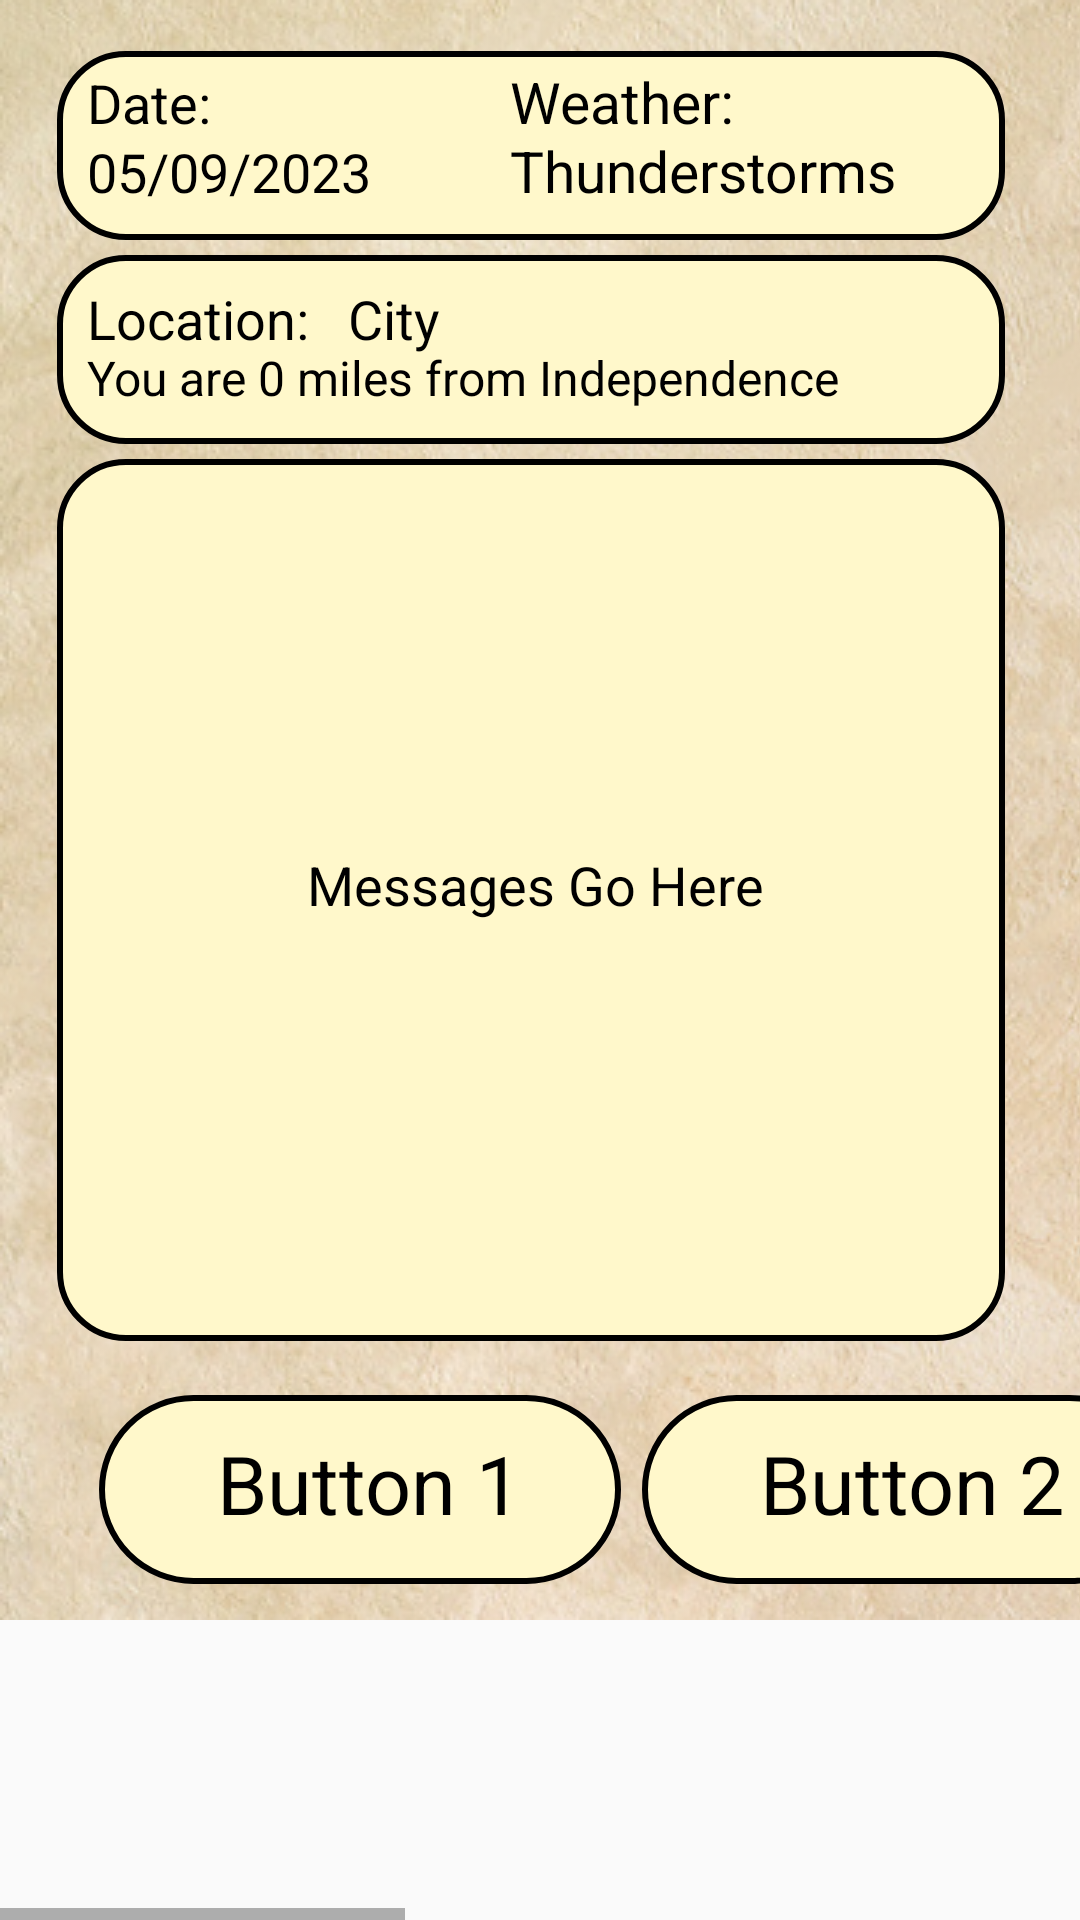

Layout XML and referenced resources for this Android screen:
<!-- AndroidManifest.xml: application theme AppTheme -->
<!-- res/layout/slide_16_9___2.xml -->
<HorizontalScrollView xmlns:android="http://schemas.android.com/apk/res/android" xmlns:tools="http://schemas.android.com/tools"
	android:layout_width="match_parent" android:layout_height="wrap_content" >
	
	<ScrollView android:id="@+id/slide_16_9___2" 
		android:layout_width="wrap_content" 
		android:layout_height="match_parent" >

		<RelativeLayout android:id="@+id/content_container" 
			android:layout_width="wrap_content" 
			android:layout_height="wrap_content" >



			<RelativeLayout android:id="@+id/page_slide_16_9___2_ek1"
				android:layout_marginTop="0dp"
				android:layout_marginStart="0dp"
				android:layout_width="wrap_content"
				android:layout_height="wrap_content"
				>

				<View   android:id="@+id/_bg__slide_16_9___2_ek2"
					android:background="@drawable/_bg__slide_16_9___2_ek2_shape"
					 android:layout_marginStart="0dp"
					android:layout_marginTop="0dp"
					android:layout_width="960dp"
					android:layout_height="540dp" />

				<ImageView android:id="@+id/rectangle_1"
					android:src="@drawable/rectangle_1"
					android:contentDescription="rectangle_1"
					 android:layout_marginStart="0dp"
					android:layout_marginTop="0dp"
					android:layout_width="960dp"
					android:layout_height="540dp" />


				<RelativeLayout android:id="@+id/frame_1"
					android:layout_marginTop="17dp"
					android:layout_marginStart="19dp"
					android:layout_width="wrap_content"
					android:layout_height="wrap_content"
					>

					<View   android:id="@+id/date_box"
						android:background="@drawable/date_box_shape"
						 android:layout_marginStart="0dp"
						android:layout_marginTop="0dp"
						android:layout_width="316dp"
						android:layout_height="63dp" />

					<TextView android:id="@+id/date_message"
						android:fontFamily="Inter"
						android:textSize="18sp"
						android:textColor="@color/date_message_color"
						android:layout_marginLeft="10dp"
						android:layout_marginTop="28dp"
						android:layout_width="136dp"
						android:layout_height="39dp"
						android:text="@string/date_message_string"
						 />

					<TextView android:id="@+id/date_"
						android:fontFamily="Inter"
						android:textSize="18sp"
						android:textColor="@color/date_message_color"
						android:layout_marginLeft="10dp"
						android:layout_marginTop="5dp"
						android:layout_width="136dp"
						android:layout_height="39dp"
						android:text="@string/date__string"
						 />

					<TextView android:id="@+id/weather_message"
						android:fontFamily="Inter"
						android:textSize="19sp"
						android:textColor="@color/date_message_color"
						android:layout_marginLeft="151dp"
						android:layout_marginTop="27dp"
						android:layout_width="185.5dp"
						android:layout_height="39.5dp"
						android:text="@string/weather_message_string"
						 />

					<TextView android:id="@+id/weather_"
						android:fontFamily="Inter"
						android:textSize="19sp"
						android:textColor="@color/date_message_color"
						android:layout_marginLeft="151dp"
						android:layout_marginTop="4dp"
						android:layout_width="185.5dp"
						android:layout_height="39.5dp"
						android:text="@string/weather__string"
						 />

				</RelativeLayout>


				<RelativeLayout android:id="@+id/frame_2"
					android:layout_marginTop="85dp"
					android:layout_marginStart="19dp"
					android:layout_width="wrap_content"
					android:layout_height="wrap_content"
					>

					<View   android:id="@+id/locaton_box"
						android:background="@drawable/locaton_box_shape"
						 android:layout_marginStart="0dp"
						android:layout_marginTop="0dp"
						android:layout_width="316dp"
						android:layout_height="63dp" />

					<TextView android:id="@+id/city_message"
						android:fontFamily="Inter"
						android:textSize="18sp"
						android:textColor="@color/date_message_color"
						android:layout_marginLeft="97dp"
						android:layout_marginTop="9dp"
						android:layout_width="136dp"
						android:layout_height="39dp"
						android:text="@string/city_message_string"
						 />

					<TextView android:id="@+id/location_"
						android:fontFamily="Inter"
						android:textSize="18sp"
						android:textColor="@color/date_message_color"
						android:layout_marginLeft="10dp"
						android:layout_marginTop="9dp"
						android:layout_width="136dp"
						android:layout_height="39dp"
						android:text="@string/location__string"
						 />

					<TextView android:id="@+id/distance_message"
						android:fontFamily="Inter"
						android:textSize="16sp"
						android:textColor="@color/date_message_color"
						android:layout_marginLeft="10dp"
						android:layout_marginTop="30dp"
						android:layout_width="318dp"
						android:layout_height="37dp"
						android:text="@string/distance_message_string"
						 />

				</RelativeLayout>


				<RelativeLayout android:id="@+id/frame_5"
					android:layout_marginTop="153dp"
					android:layout_marginStart="19dp"
					android:layout_width="wrap_content"
					android:layout_height="wrap_content"
					>

					<View   android:id="@+id/locaton_box_ek1"
						android:background="@drawable/locaton_box_ek1_shape"
						 android:layout_marginStart="0dp"
						android:layout_marginTop="0dp"
						android:layout_width="316dp"
						android:layout_height="294dp" />

					<TextView android:id="@+id/messages_go_here"
						android:fontFamily="Inter"
						android:layout_gravity="center_horizontal|center"
						android:gravity="center"
						android:textSize="18sp"
						android:textColor="@color/date_message_color"
						android:layout_marginLeft="7dp"
						android:layout_marginTop="0dp"
						android:layout_width="305dp"
						android:layout_height="284dp"
						android:text="@string/messages_go_here_string"
						 />

				</RelativeLayout>


				<RelativeLayout android:id="@+id/frame_3"
					android:layout_marginTop="465dp"
					android:layout_marginStart="754dp"
					android:layout_width="wrap_content"
					android:layout_height="wrap_content"
					>

					<View   android:id="@+id/button5"
						android:background="@drawable/button5_shape"
						 android:layout_marginStart="3dp"
						android:layout_marginTop="0dp"
						android:layout_width="174dp"
						android:layout_height="63dp" />

					<TextView android:id="@+id/button_5"
						android:fontFamily="Inter"
						android:layout_gravity="center_horizontal|center"
						android:gravity="center"
						android:textSize="27sp"
						android:textColor="@color/date_message_color"
						android:layout_marginLeft="17dp"
						android:layout_marginTop="1dp"
						android:layout_width="152dp"
						android:layout_height="56.5dp"
						android:text="@string/button_5_string"
						 />

				</RelativeLayout>


				<RelativeLayout android:id="@+id/frame_4"
					android:layout_marginTop="465dp"
					android:layout_marginStart="573dp"
					android:layout_width="wrap_content"
					android:layout_height="wrap_content"
					>

					<View   android:id="@+id/button4"
						android:background="@drawable/button4_shape"
						 android:layout_marginStart="3dp"
						android:layout_marginTop="0dp"
						android:layout_width="174dp"
						android:layout_height="63dp" />

					<TextView android:id="@+id/button_4"
						android:fontFamily="Inter"
						android:layout_gravity="center_horizontal|center"
						android:gravity="center"
						android:textSize="27sp"
						android:textColor="@color/date_message_color"
						android:layout_marginLeft="17dp"
						android:layout_marginTop="1dp"
						android:layout_width="152dp"
						android:layout_height="56.5dp"
						android:text="@string/button_4_string"
						 />

				</RelativeLayout>


				<RelativeLayout android:id="@+id/frame_3_ek1"
					android:layout_marginTop="465dp"
					android:layout_marginStart="392dp"
					android:layout_width="wrap_content"
					android:layout_height="wrap_content"
					>

					<View   android:id="@+id/button3"
						android:background="@drawable/button3_shape"
						 android:layout_marginStart="3dp"
						android:layout_marginTop="0dp"
						android:layout_width="174dp"
						android:layout_height="63dp" />

					<TextView android:id="@+id/button_3"
						android:fontFamily="Inter"
						android:layout_gravity="center_horizontal|center"
						android:gravity="center"
						android:textSize="27sp"
						android:textColor="@color/date_message_color"
						android:layout_marginLeft="17dp"
						android:layout_marginTop="1dp"
						android:layout_width="152dp"
						android:layout_height="56.5dp"
						android:text="@string/button_3_string"
						 />

				</RelativeLayout>


				<RelativeLayout android:id="@+id/frame_3_ek2"
					android:layout_marginTop="465dp"
					android:layout_marginStart="211dp"
					android:layout_width="wrap_content"
					android:layout_height="wrap_content"
					>

					<View   android:id="@+id/button2"
						android:background="@drawable/button2_shape"
						 android:layout_marginStart="3dp"
						android:layout_marginTop="0dp"
						android:layout_width="174dp"
						android:layout_height="63dp" />

					<TextView android:id="@+id/button_2"
						android:fontFamily="Inter"
						android:layout_gravity="center_horizontal|center"
						android:gravity="center"
						android:textSize="27sp"
						android:textColor="@color/date_message_color"
						android:layout_marginLeft="17dp"
						android:layout_marginTop="1dp"
						android:layout_width="152dp"
						android:layout_height="56.5dp"
						android:text="@string/button_2_string"
						 />

				</RelativeLayout>


				<RelativeLayout android:id="@+id/frame_3_ek3"
					android:layout_marginTop="465dp"
					android:layout_marginStart="30dp"
					android:layout_width="wrap_content"
					android:layout_height="wrap_content"
					>

					<View   android:id="@+id/button1"
						android:background="@drawable/button1_shape"
						 android:layout_marginStart="3dp"
						android:layout_marginTop="0dp"
						android:layout_width="174dp"
						android:layout_height="63dp" />

					<TextView android:id="@+id/button_1"
						android:fontFamily="Inter"
						android:layout_gravity="center_horizontal|center"
						android:gravity="center"
						android:textSize="27sp"
						android:textColor="@color/date_message_color"
						android:layout_marginLeft="17dp"
						android:layout_marginTop="1dp"
						android:layout_width="152dp"
						android:layout_height="56.5dp"
						android:text="@string/button_1_string"
						 />

				</RelativeLayout>

				<ImageView android:id="@+id/__6c361baa_5d76_4fdf_b970_3533203f6cc0_1"
					android:src="@drawable/__6c361baa_5d76_4fdf_b970_3533203f6cc0_1"
					android:contentDescription="__6c361baa_5d76_4fdf_b970_3533203f6cc0_1"
					 android:layout_marginStart="446dp"
					android:layout_marginTop="35dp"
					android:layout_width="416dp"
					android:layout_height="416dp" />

			</RelativeLayout>
		</RelativeLayout>

	</ScrollView>
</HorizontalScrollView>
<!-- resources referenced by this layout -->
<resources>
  <color name="date_message_color">#000000</color>
  <!-- drawable button1_shape (drawable-nodpi) -->
  <?xml version="1.0" encoding="utf-8"?>
  <shape xmlns:android="http://schemas.android.com/apk/res/android"
  	android:shape="rectangle" >
  	<corners android:radius="92dp" />
  	<stroke android:color="#000000" android:width="2dp" />
  	<solid android:color="@color/date_box_color" />
  </shape>
  <!-- drawable button2_shape (drawable-nodpi) -->
  <?xml version="1.0" encoding="utf-8"?>
  <shape xmlns:android="http://schemas.android.com/apk/res/android"
  	android:shape="rectangle" >
  	<corners android:radius="92dp" />
  	<stroke android:color="#000000" android:width="2dp" />
  	<solid android:color="@color/date_box_color" />
  </shape>
  <!-- drawable button3_shape (drawable-nodpi) -->
  <?xml version="1.0" encoding="utf-8"?>
  <shape xmlns:android="http://schemas.android.com/apk/res/android"
  	android:shape="rectangle" >
  	<corners android:radius="92dp" />
  	<stroke android:color="#000000" android:width="2dp" />
  	<solid android:color="@color/date_box_color" />
  </shape>
  <!-- drawable button4_shape (drawable-nodpi) -->
  <?xml version="1.0" encoding="utf-8"?>
  <shape xmlns:android="http://schemas.android.com/apk/res/android"
  	android:shape="rectangle" >
  	<corners android:radius="92dp" />
  	<stroke android:color="#000000" android:width="2dp" />
  	<solid android:color="@color/date_box_color" />
  </shape>
  <!-- drawable button5_shape (drawable-nodpi) -->
  <?xml version="1.0" encoding="utf-8"?>
  <shape xmlns:android="http://schemas.android.com/apk/res/android"
  	android:shape="rectangle" >
  	<corners android:radius="92dp" />
  	<stroke android:color="#000000" android:width="2dp" />
  	<solid android:color="@color/date_box_color" />
  </shape>
  <!-- drawable date_box_shape (drawable-nodpi) -->
  <?xml version="1.0" encoding="utf-8"?>
  <shape xmlns:android="http://schemas.android.com/apk/res/android"
  	android:shape="rectangle" >
  	<corners android:radius="22dp" />
  	<stroke android:color="#000000" android:width="2dp" />
  	<solid android:color="@color/date_box_color" />
  </shape>
  <!-- drawable locaton_box_ek1_shape (drawable-nodpi) -->
  <?xml version="1.0" encoding="utf-8"?>
  <shape xmlns:android="http://schemas.android.com/apk/res/android"
  	android:shape="rectangle" >
  	<corners android:radius="22dp" />
  	<stroke android:color="#000000" android:width="2dp" />
  	<solid android:color="@color/date_box_color" />
  </shape>
  <!-- drawable locaton_box_shape (drawable-nodpi) -->
  <?xml version="1.0" encoding="utf-8"?>
  <shape xmlns:android="http://schemas.android.com/apk/res/android"
  	android:shape="rectangle" >
  	<corners android:radius="22dp" />
  	<stroke android:color="#000000" android:width="2dp" />
  	<solid android:color="@color/date_box_color" />
  </shape>
  <!-- drawable rectangle_1: png bitmap (drawable, 950397 bytes) -->
  <string name="button_1_string">Button 1</string>
  <string name="button_2_string">Button 2</string>
  <string name="button_3_string">Button 3</string>
  <string name="button_4_string">Button 4</string>
  <string name="button_5_string">Button 5</string>
  <string name="city_message_string">City</string>
  <string name="date__string">Date:</string>
  <string name="date_message_string">05/09/2023</string>
  <string name="distance_message_string">You are 0 miles from Independence</string>
  <string name="location__string">Location:</string>
  <string name="messages_go_here_string">Messages Go Here</string>
  <string name="weather__string">Weather:</string>
  <string name="weather_message_string">Thunderstorms</string>
  <style name="AppTheme" parent="Theme.AppCompat.Light.DarkActionBar">
  		<item name="colorPrimary">@color/colorPrimary</item>
  		<item name="colorPrimaryDark">@color/colorPrimaryDark</item>
  		<item name="colorAccent">@color/colorAccent</item>
  	</style>
  <color name="date_box_color">#FFF8CB</color>
  <color name="colorPrimary">#008577</color>
  <color name="colorPrimaryDark">#00574B</color>
  <color name="colorAccent">#D81B60</color>
</resources>
